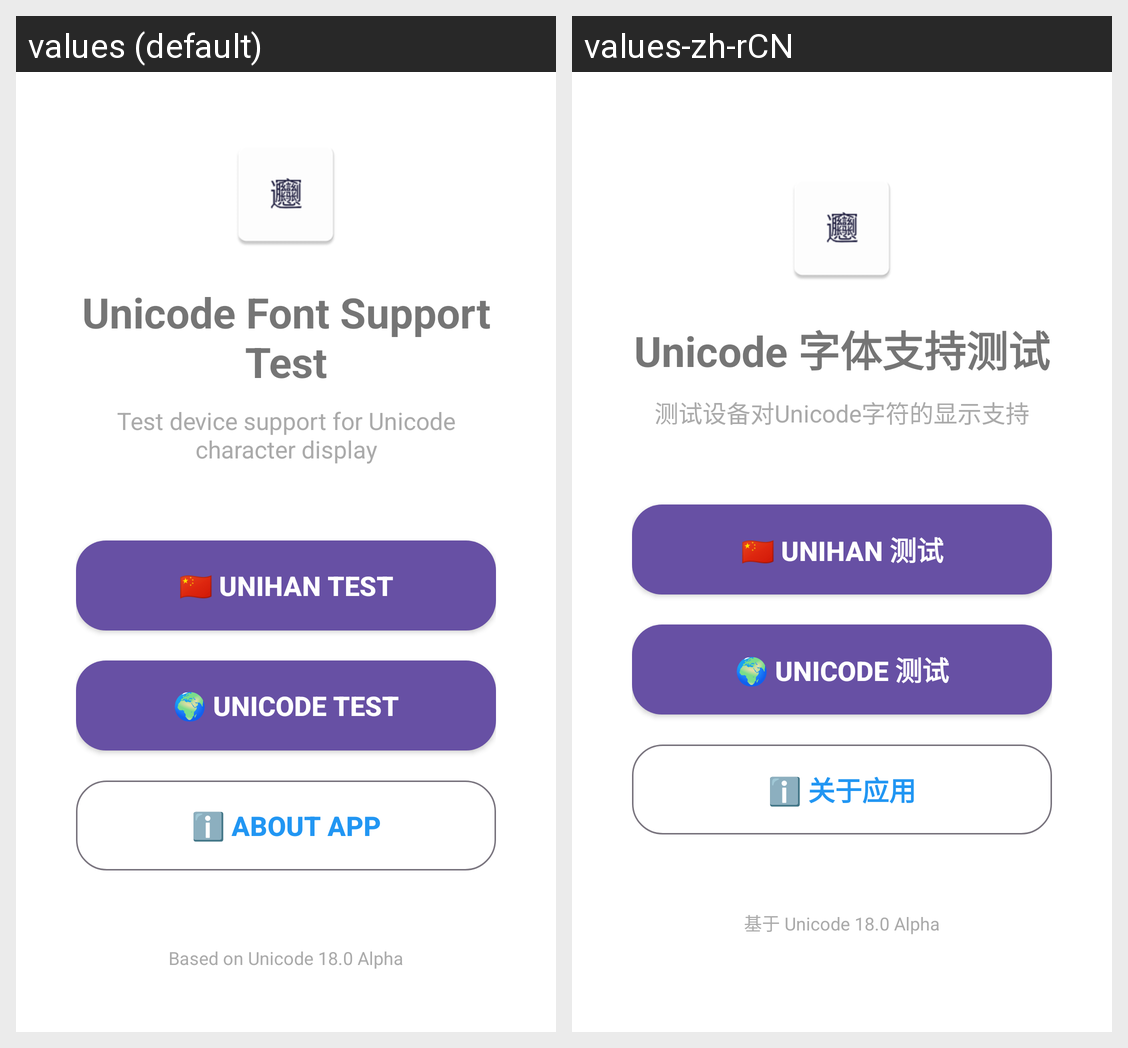

This grid shows one Android layout under two languages. Give, for every string resource on the screen, its name, the default text and each shown locale's text.
Android screen res/layout/activity_main.xml rendered under 2 locales, left to right: values (default), values-zh-rCN. Device: Nexus 5 (rendered at 1080×1920; each locale shown at half size, 540×960, under a caption strip naming it); theme Theme.UnicodeTest.
Strings drawn on this screen, with the default value and each locale's value (text and hints the layout hard-codes, and strings that could not be matched under every locale, appear in the picture but are not listed):

main_title
  values: Unicode Font Support Test
  values-zh-rCN: Unicode 字体支持测试

main_subtitle
  values: Test device support for Unicode character display
  values-zh-rCN: 测试设备对Unicode字符的显示支持

btn_unihan_test
  values: 🇨🇳 Unihan Test
  values-zh-rCN: 🇨🇳 Unihan 测试

btn_unicode_test
  values: 🌍 Unicode Test
  values-zh-rCN: 🌍 Unicode 测试

btn_about
  values: ℹ️ About App
  values-zh-rCN: ℹ️ 关于应用

unicode_version
  values: Based on Unicode 18.0 Alpha
  values-zh-rCN: 基于 Unicode 18.0 Alpha
